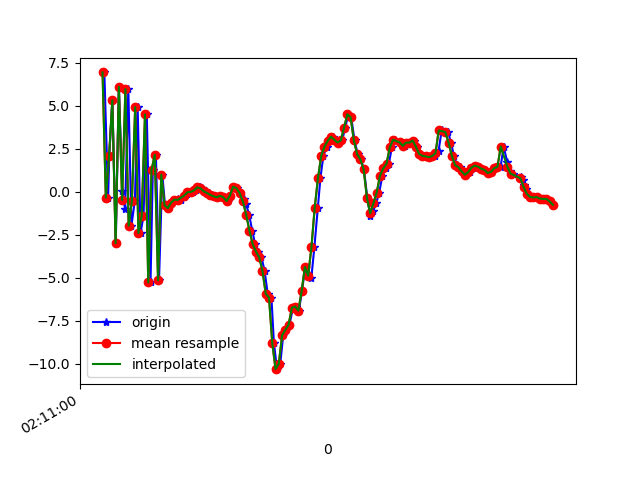

The table this chart was drawn from, first rows:
1617847860271, 543503829063317, 6.926938, 1.2937388, -2.1439452
1617847860294, 543503848294087, -0.3422, -0.651, 6.03
1617847860301, 543503867524857, 2.057, -0.6785, -7.283
1617847860320, 543503886755627, 5.319, -0.3088, 8.489
1617847860341, 543503905986397, -2.989, -1.458, -3.758
1617847860360, 543503925217167, 6.092, 0.408, -1.155
1617847860381, 543503944447937, 0.06717, -1.368, 8.013
1617847860398, 543503963678707, -1.024, -1.935, -6.39
1617847860418, 543503982909477, 5.959, -0.1223, 3.785
1617847860437, 543504002140247, -1.971, -2.063, 5.268
1617847860458, 543504021371017, -0.5126, -1.581, -7.353
1617847860475, 543504040601787, 4.917, -0.1608, 4.741
1617847860493, 543504059832557, -2.395, -2.264, 3.747
1617847860511, 543504079063327, -1.392, -1.767, -8.115
1617847860531, 543504098294097, 4.49, -0.2568, 2.449
1617847860554, 543504117524867, -5.267, -2.475, -2.462
1617847860568, 543504136755637, 1.255, -1.087, -7.162
1617847860587, 543504155986407, 2.147, -0.7391, 6.064
1617847860606, 543504175217177, -5.149, -2.577, -0.2803
1617847860626, 543504194447947, 0.9964, -1.449, 1.227
1617847860643, 543504213678717, -0.7905, -1.302, -0.4186
1617847860663, 543504232909487, -0.9546, -0.8946, -1.735
1617847860682, 543504252140257, -0.6271, -0.7775, -1.457
1617847860701, 543504271371027, -0.4551, -0.8189, -1.368
1617847860721, 543504290601797, -0.4388, -0.6461, -1.575
1617847860739, 543504309832567, -0.5084, -0.3795, -1.736
1617847860762, 543504329063337, -0.3065, -0.4145, -1.746
1617847860777, 543504348294107, -0.1404, -0.4034, -1.666
1617847860797, 543504367524877, -0.02628, -0.4976, -1.469
1617847860815, 543504386755647, -0.01253, -0.5911, -1.401
1617847860835, 543504405986417, 0.07825, -0.8662, -1.304
1617847860857, 543504425217187, 0.2544, -1.109, -1.096
1617847860872, 543504444447957, 0.2001, -1.21, -0.9029
1617847860892, 543504463678727, 0.02372, -1.264, -0.868
1617847860910, 543504482909497, -0.06959, -1.379, -0.551
1617847860929, 543504502140267, -0.1859, -1.615, -0.1143
1617847860948, 543504521371037, -0.2639, -1.755, 0.08937
1617847860967, 543504540601807, -0.3253, -1.56, 0.2568
1617847860987, 543504559832577, -0.2354, -1.097, 0.4576
1617847861006, 543504579063347, -0.3248, -1.151, 0.7065
1617847861026, 543504598294117, -0.5429, -1.842, 1.295
1617847861044, 543504617524887, -0.2297, -2.09, 1.296
1617847861063, 543504636755657, 0.2939, -1.543, 1.318
1617847861082, 543504655986427, 0.2051, -0.8644, 1.08
1617847861103, 543504675217197, -0.07624, -0.9057, 0.7474
1617847861125, 543504694447967, -0.4115, -1.338, 0.6393
1617847861139, 543504713678737, -0.7154, -1.925, 0.4937
1617847861158, 543504733039524, -1.321, -1.823, 0.5083
1617847861177, 543504752270294, -2.258, -1.141, 0.285
1617847861195, 543504771501064, -3.039, -0.6274, 0.2783
1617847861215, 543504790731834, -3.47, 0.2187, 0.5383
1617847861234, 543504809962604, -3.808, 0.843, 1.83
1617847861253, 543504829193374, -4.591, 2.387, 4.022
1617847861272, 543504848424144, -5.925, 5.436, 10.4
1617847861295, 543504867654914, -6.145, 9.72, 10.16
1617847861310, 543504886885684, -8.779, 9.774, 8.851
1617847861329, 543504906116454, -10.3, 9.553, 8.495
1617847861349, 543504925347224, -9.983, 6.849, 9.288
1617847861367, 543504944577994, -8.343, 3.355, 9.104
1617847861386, 543504963808764, -8.016, 2.101, 5.44
1617847861405, 543504983039534, -7.728, 1.133, 3.617
... 84 more rows
